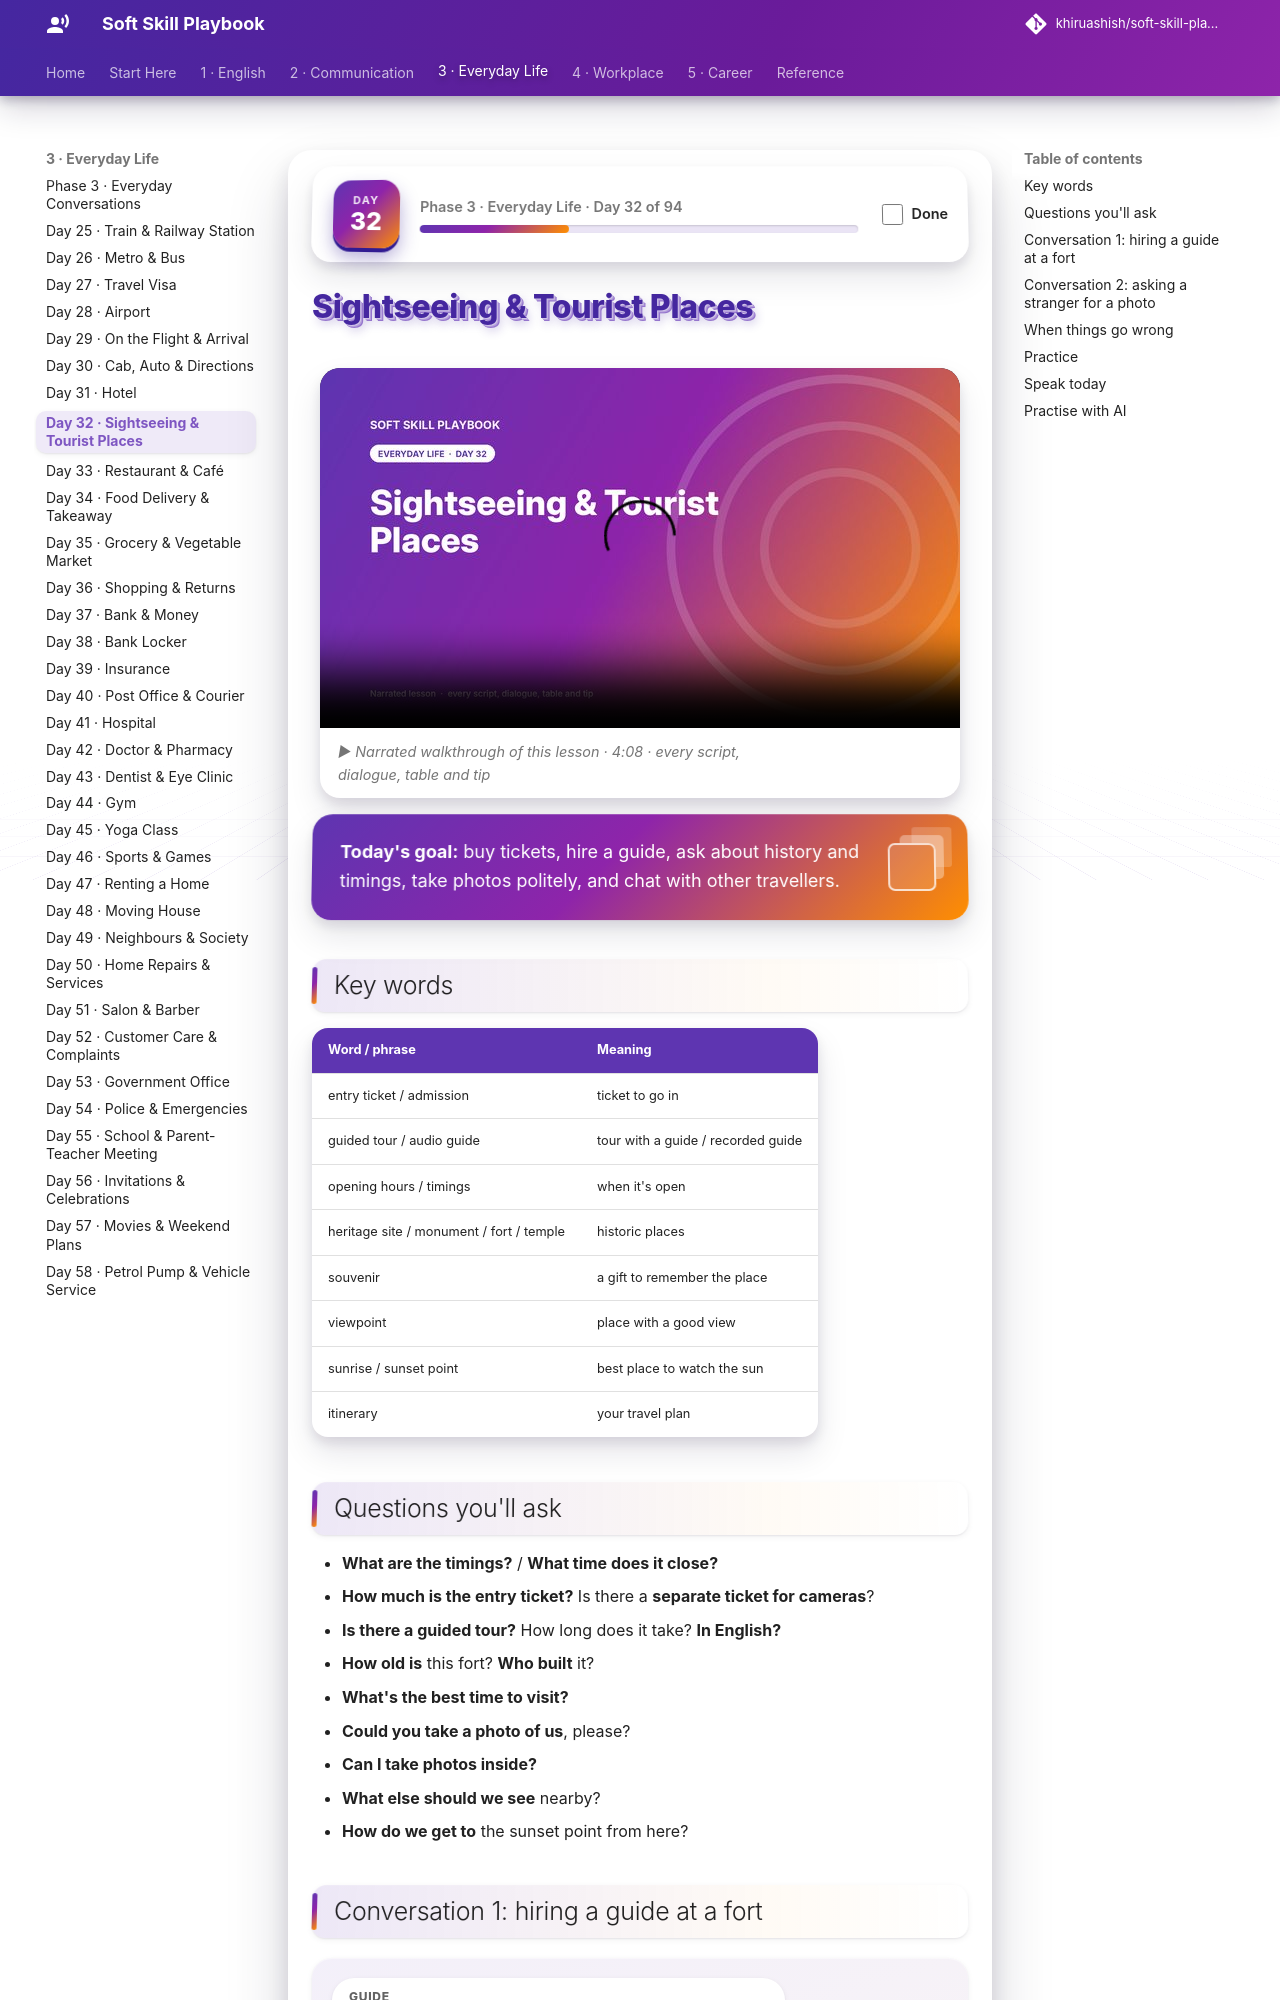

repository: khiruashish/soft-skill-playbook · page: everyday/sightseeing/index.html · generator: mkdocs

# Sightseeing & Tourist Places

<div class="ssp-banner" markdown>
**Today's goal:** buy tickets, hire a guide, ask about history and timings, take photos politely, and
chat with other travellers.
</div>

## Key words

| Word / phrase | Meaning |
|---|---|
| entry ticket / admission | ticket to go in |
| guided tour / audio guide | tour with a guide / recorded guide |
| opening hours / timings | when it's open |
| heritage site / monument / fort / temple | historic places |
| souvenir | a gift to remember the place |
| viewpoint | place with a good view |
| sunrise / sunset point | best place to watch the sun |
| itinerary | your travel plan |

## Questions you'll ask

- **What are the timings?** / **What time does it close?**
- **How much is the entry ticket?** Is there a **separate ticket for cameras**?
- **Is there a guided tour?** How long does it take? **In English?**
- **How old is** this fort? **Who built** it?
- **What's the best time to visit?**
- **Could you take a photo of us**, please?
- **Can I take photos inside?**
- **What else should we see** nearby?
- **How do we get to** the sunset point from here?
